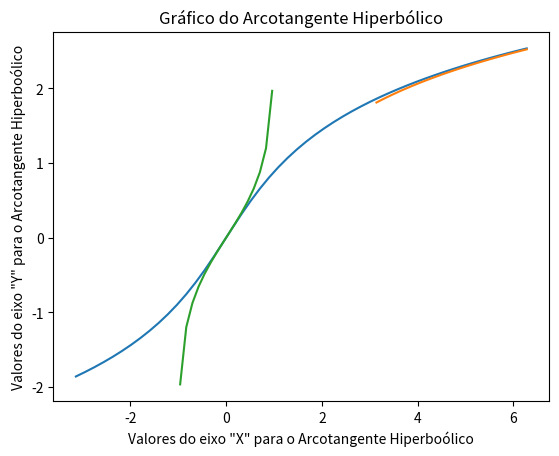

Here is the Python script that generated this plot:
# Plote as funções arcoseno, arcocosseno e arcotangente hiperbólicas nos domínios x=[−2,2],[1,2] e ]−1,1[ ,
# respectivamente. Nomeie os eixos x e y e dê um título e uma legenda a seu gráfico.

import numpy as np
import matplotlib.pyplot as plt

####################################################

# Valores do domínio da função arcoseno hiperbólico:
x = np.linspace(-1*np.pi, 2*np.pi, 50)

# Valores da imagem da função arcoseno hiperbólico:
y = np.arcsinh(x)

# Título do gráfico:
plt.title('Gráfico do Arcoseno Hiperbólico')

# Legendas dos eixos:
plt.xlabel('Valores do eixo "X" para o Arcoseno Hiperboólico')
plt.ylabel('Valores do eixo "Y" para o Arcoseno Hiperboólico')

# Plotar a curva da função arcoseno hiperbólico:
plt.plot(x, y)
plt.show()

####################################################

# Valores do domínio da função arcocoseno hiperbólico:
x = np.linspace(np.pi, 2*np.pi, 50)

# Valores da imagem da função arcocoseno hiperbólico:
y = np.arccosh(x)

# Título do gráfico:
plt.title('Gráfico do Arcocoseno Hiperbólico')

# Legendas dos eixos:
plt.xlabel('Valores do eixo "X" para o Arcocoseno Hiperboólico')
plt.ylabel('Valores do eixo "Y" para o Arcocoseno Hiperboólico')

# Plotar curva da função arcocoseno hiperbólico:
plt.plot(x, y)
plt.show()

####################################################

# Valores do domínio da função arcotangente hiperbólico:
x = np.linspace(-1*np.pi, np.pi, 50)

# Valores da imagem da função arcotangente hiperbólico:
y = np.arctanh(x)

# Título do gráfico:
plt.title('Gráfico do Arcotangente Hiperbólico')

# Legendas dos eixos:
plt.xlabel('Valores do eixo "X" para o Arcotangente Hiperboólico')
plt.ylabel('Valores do eixo "Y" para o Arcotangente Hiperboólico')

# Plotar curva da função arcotangente hiperbólico:
plt.plot(x, y)
plt.show()
